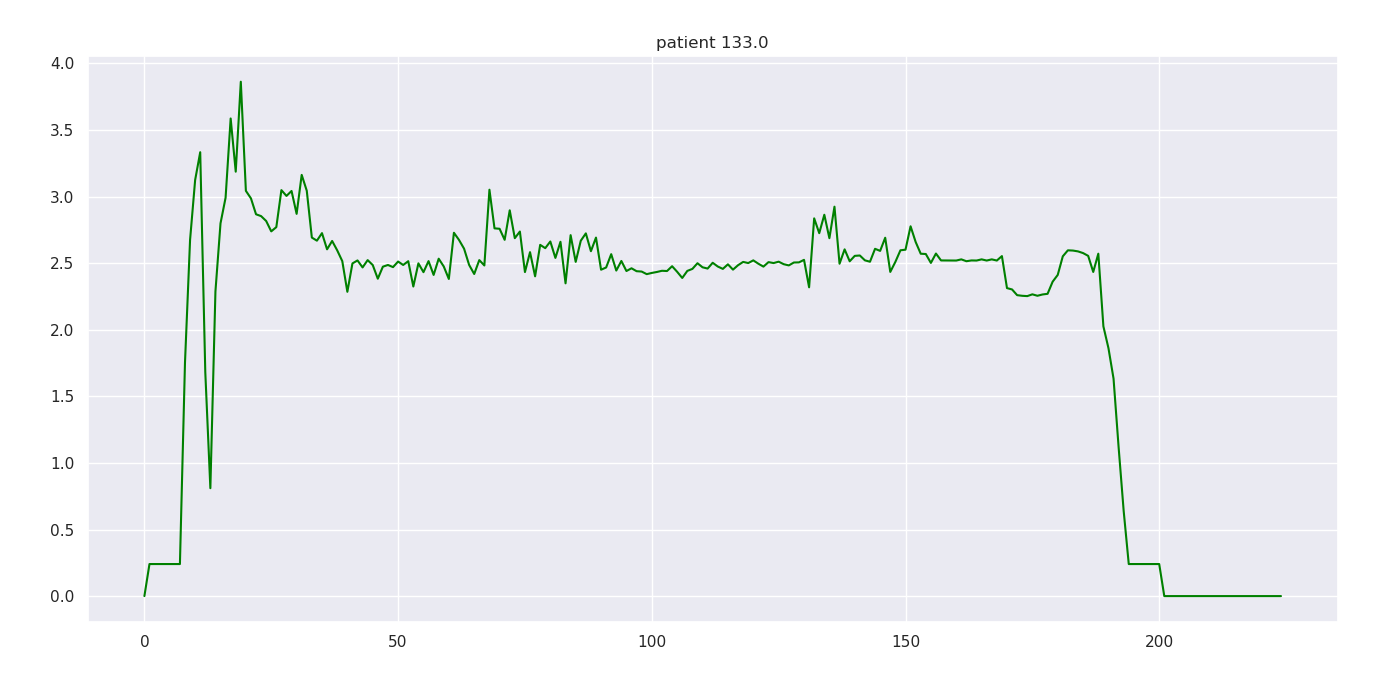

The data file committed next to this chart (first rows):
133.000000, 0.000000, 0.000000, nan, 0.000000
133, 1, 0.000000, nan, 0.2406
133, 2, 0.000000, nan, 0.2406
133, 3, 0.000000, nan, 0.2406
133, 4, 0.000000, nan, 0.2406
133, 5, 0.000000, nan, 0.2406
133, 6, 41.6, nan, 0.2406
133, 7, 22.6, nan, 0.2406
133, 8, 26.3, nan, 1.754
133, 9, 16.4, nan, 2.675
133, 10, 1.2, nan, 3.125
133, 11, 0.000000, nan, 3.334
133, 12, 7.8, nan, 1.682
133, 13, 8.3, nan, 0.8103
133, 14, 8.3, 2.8, 2.288
133, 15, 7.3, nan, 2.8
133, 16, 8, nan, 2.992
133, 17, 8.5, nan, 3.587
133, 18, 7.8, nan, 3.187
133, 19, 7.6, nan, 3.863
133, 20, 7.7, nan, 3.044
133, 21, 6.7, nan, 2.987
133, 22, 7.3, nan, 2.867
133, 23, 7.3, nan, 2.854
133, 24, 7.2, nan, 2.817
133, 25, 7.1, nan, 2.739
133, 26, 7.1, nan, 2.771
133, 27, 7, nan, 3.049
133, 28, 6.4, nan, 3.005
133, 29, 6.9, nan, 3.043
133, 30, 6.7, nan, 2.871
133, 31, 7.2, nan, 3.163
133, 32, 6.7, nan, 3.044
133, 33, 6.6, nan, 2.693
133, 34, 6.6, nan, 2.669
133, 35, 6.6, nan, 2.726
133, 36, 6.5, nan, 2.604
133, 37, 3.2, nan, 2.667
133, 38, 7.1, nan, 2.597
133, 39, 6.4, nan, 2.516
133, 40, 6.3, nan, 2.285
133, 41, 6.3, nan, 2.498
133, 42, 6.3, nan, 2.521
133, 43, 4.2, nan, 2.468
133, 44, 6.2, nan, 2.523
133, 45, 6.2, nan, 2.486
133, 46, 6.2, nan, 2.384
133, 47, 6.1, nan, 2.474
133, 48, 6, nan, 2.487
133, 49, 6.2, nan, 2.471
133, 50, 0.4, nan, 2.513
133, 51, 6, nan, 2.487
133, 52, 6.1, nan, 2.515
133, 53, 6, nan, 2.325
133, 54, 6, nan, 2.499
133, 55, 5.9, nan, 2.433
133, 56, 6, nan, 2.516
133, 57, 2.7, nan, 2.412
133, 58, 8.6, nan, 2.534
133, 59, 5.4, nan, 2.475
133, 60, 5.9, nan, 2.382
... 164 more rows
